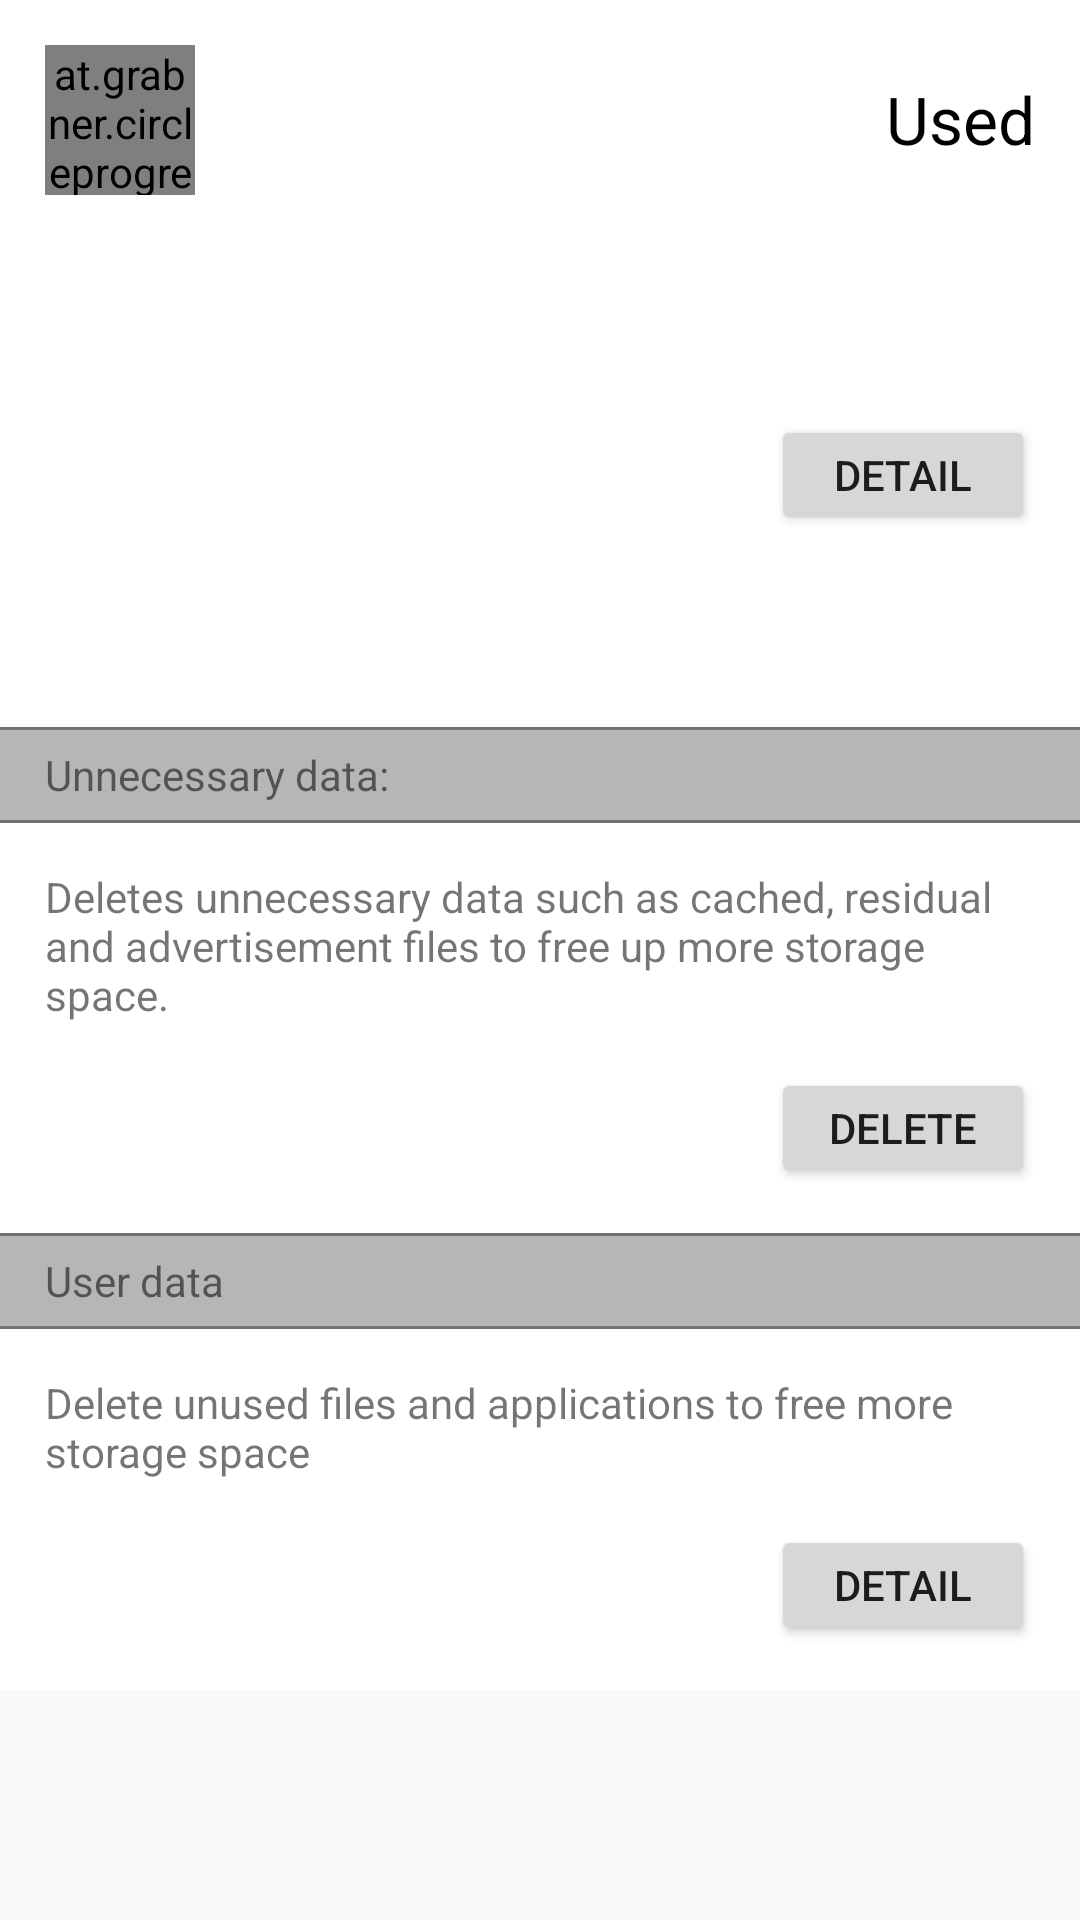

This screen was rendered from an Android layout file. Write that file and the resources it references.
<!-- AndroidManifest.xml: application theme AppTheme -->
<!-- res/layout/battery_fragment.xml -->
<?xml version="1.0" encoding="utf-8"?>
<ScrollView xmlns:android="http://schemas.android.com/apk/res/android"
    xmlns:CircleProgressView="http://schemas.android.com/apk/res-auto"
    android:layout_width="match_parent"
    android:layout_height="match_parent">
    <LinearLayout
        android:orientation="vertical"
        android:layout_width="match_parent"
        android:background="@color/white"
        android:clickable="true"
        android:layout_height="match_parent">

        <LinearLayout
            android:orientation="vertical"
            android:layout_width="match_parent"
            android:layout_height="wrap_content">

            <LinearLayout
                android:orientation="horizontal"
                android:layout_width="match_parent"
                android:layout_height="wrap_content">
                <LinearLayout
                    android:layout_margin="15dp"
                    android:id="@+id/id_battary_lianer"
                    android:orientation="vertical"
                    android:layout_width="wrap_content"
                    android:layout_height="wrap_content">




                    <at.grabner.circleprogress.CircleProgressView
                        android:focusableInTouchMode="false"
                        android:id="@+id/id_battary"
                        android:layout_width="50dp"
                        android:layout_height="50dp"
                        CircleProgressView:cpv_autoTextSize="false"
                        CircleProgressView:cpv_barColor="@color/primary"
                        CircleProgressView:cpv_barWidth="25dp"
                        CircleProgressView:cpv_innerContourSize="0dp"
                        CircleProgressView:cpv_maxValue="100"
                        CircleProgressView:cpv_outerContourSize="0dp"
                        CircleProgressView:cpv_rimColor="@color/progress_default"
                        CircleProgressView:cpv_rimWidth="25dp"
                        CircleProgressView:cpv_seekMode="true"
                        CircleProgressView:cpv_showUnit="true"
                        CircleProgressView:cpv_spinColor="@color/primary"
                        CircleProgressView:cpv_textColor="@color/progress_default"
                        CircleProgressView:cpv_unitColor="@color/progress_default"
                        CircleProgressView:cpv_textScale="1"
                        CircleProgressView:cpv_unitScale="1"
                        CircleProgressView:cpv_textSize="20dp"
                        CircleProgressView:cpv_unitSize="20dp"
                        CircleProgressView:cpv_unit="%"
                        CircleProgressView:cpv_unitPosition="right_top"
                        />



                </LinearLayout>


                <LinearLayout
                    android:layout_marginBottom="15dp"
                    android:layout_marginTop="25dp"
                    android:layout_marginRight="15dp"
                    android:orientation="vertical"
                    android:layout_width="match_parent"
                    android:layout_height="wrap_content">

                    <TextView

                        android:textSize="22dp"
                        android:textColor="@color/black"
                        android:text="@string/used"
                        android:gravity="right"
                        android:layout_width="match_parent"
                        android:layout_height="match_parent" />

                    <TextView
                        android:textSize="12dp"
                        android:id="@+id/id_unnesasery_system_and_apps"
                        android:layout_marginTop="15dp"
                        android:gravity="right"
                        android:layout_width="match_parent"
                        android:layout_height="match_parent" />


                    <TextView
                        android:textSize="12dp"
                        android:id="@+id/id_system_and_apps"
                        android:layout_marginTop="15dp"
                        android:gravity="right"
                        android:layout_width="match_parent"
                        android:layout_height="match_parent" />


                    <TextView
                        android:textSize="12dp"
                        android:id="@+id/id_free_mem"
                        android:layout_marginTop="5dp"
                        android:gravity="right"
                        android:layout_width="match_parent"
                        android:layout_height="match_parent" />


                    <Button
                        android:layout_marginBottom="15dp"
                        android:layout_gravity="right"
                        android:text="@string/detail"
                        android:layout_width="wrap_content"
                        android:layout_height="40dp" />


                </LinearLayout>


            </LinearLayout>

            <TextView
                android:id="@+id/id_total_mem"
                android:layout_marginRight="15dp"
                android:layout_marginLeft="15dp"
                android:layout_marginBottom="15dp"
                android:layout_width="match_parent"
                android:layout_height="match_parent" />



        </LinearLayout>

        <FrameLayout
            android:background="@color/secondary_text"
            android:layout_width="match_parent"
            android:layout_height="1dp"></FrameLayout>
        <LinearLayout
            android:background="@color/divider"
            android:layout_width="match_parent"
            android:layout_height="30dp">
            <TextView
                android:id="@+id/id_background_applications"
                android:text="@string/unnecessary_data"
                android:layout_marginRight="15dp"
                android:layout_marginLeft="15dp"
                android:gravity="center_vertical"
                android:layout_width="match_parent"
                android:layout_height="match_parent" />

        </LinearLayout>

        <FrameLayout
            android:background="@color/secondary_text"
            android:layout_width="match_parent"
            android:layout_height="1dp"></FrameLayout>


        <TextView
            android:text="@string/deletes_unnecessary_data_such_as_cached_residual_and_advertisement_files_to_free_up_more_storage_space"
            android:layout_margin="15dp"
            android:layout_width="match_parent"
            android:layout_height="wrap_content" />
        <Button
            android:layout_marginRight="15dp"
            android:layout_marginBottom="15dp"
            android:layout_gravity="right"
            android:text="@string/delete"
            android:layout_width="wrap_content"
            android:layout_height="40dp" />



        <FrameLayout
            android:background="@color/secondary_text"
            android:layout_width="match_parent"
            android:layout_height="1dp"></FrameLayout>
        <LinearLayout
            android:background="@color/divider"
            android:layout_width="match_parent"
            android:layout_height="30dp">
            <TextView
                android:text="@string/user_data"
                android:layout_marginRight="15dp"
                android:layout_marginLeft="15dp"
                android:gravity="center_vertical"
                android:layout_width="match_parent"
                android:layout_height="match_parent" />

        </LinearLayout>

        <FrameLayout
            android:background="@color/secondary_text"
            android:layout_width="match_parent"
            android:layout_height="1dp"></FrameLayout>


        <TextView
            android:text="@string/delete_unused_files_and_applications_to_free_more_storage_space"
            android:layout_margin="15dp"
            android:layout_width="match_parent"
            android:layout_height="wrap_content" />
        <Button
            android:layout_marginRight="15dp"
            android:layout_marginBottom="15dp"
            android:layout_gravity="right"
            android:text="@string/detail"
            android:layout_width="wrap_content"
            android:layout_height="40dp" />


    </LinearLayout></ScrollView>
<!-- resources referenced by this layout -->
<resources>
  <color name="black">#000000</color>
  <color name="divider">#B6B6B6</color>
  <color name="primary">#2196F3</color>
  <color name="progress_default">#DBDCDE</color>
  <color name="secondary_text">#727272</color>
  <color name="white">#FFFFFF</color>
  <string name="delete">Delete</string>
  <string name="delete_unused_files_and_applications_to_free_more_storage_space">Delete unused files and applications to free more storage space</string>
  <string name="deletes_unnecessary_data_such_as_cached_residual_and_advertisement_files_to_free_up_more_storage_space">Deletes unnecessary data such as cached, residual and advertisement files to free up more storage space.</string>
  <string name="detail">Detail</string>
  <string name="unnecessary_data">Unnecessary data:</string>
  <string name="used">Used</string>
  <string name="user_data">User data</string>
  <style name="AppTheme" parent="Theme.AppCompat.Light.DarkActionBar">
  
  
          <item name="colorPrimary">@color/colorPrimary</item>
          <item name="colorPrimaryDark">@color/colorPrimaryDark</item>
          <item name="colorAccent">@color/colorAccent</item>
  
          
          
          
          
          
      </style>
  <color name="colorPrimary">#3F51B5</color>
  <color name="colorPrimaryDark">#303F9F</color>
  <color name="colorAccent">#FF4081</color>
</resources>
